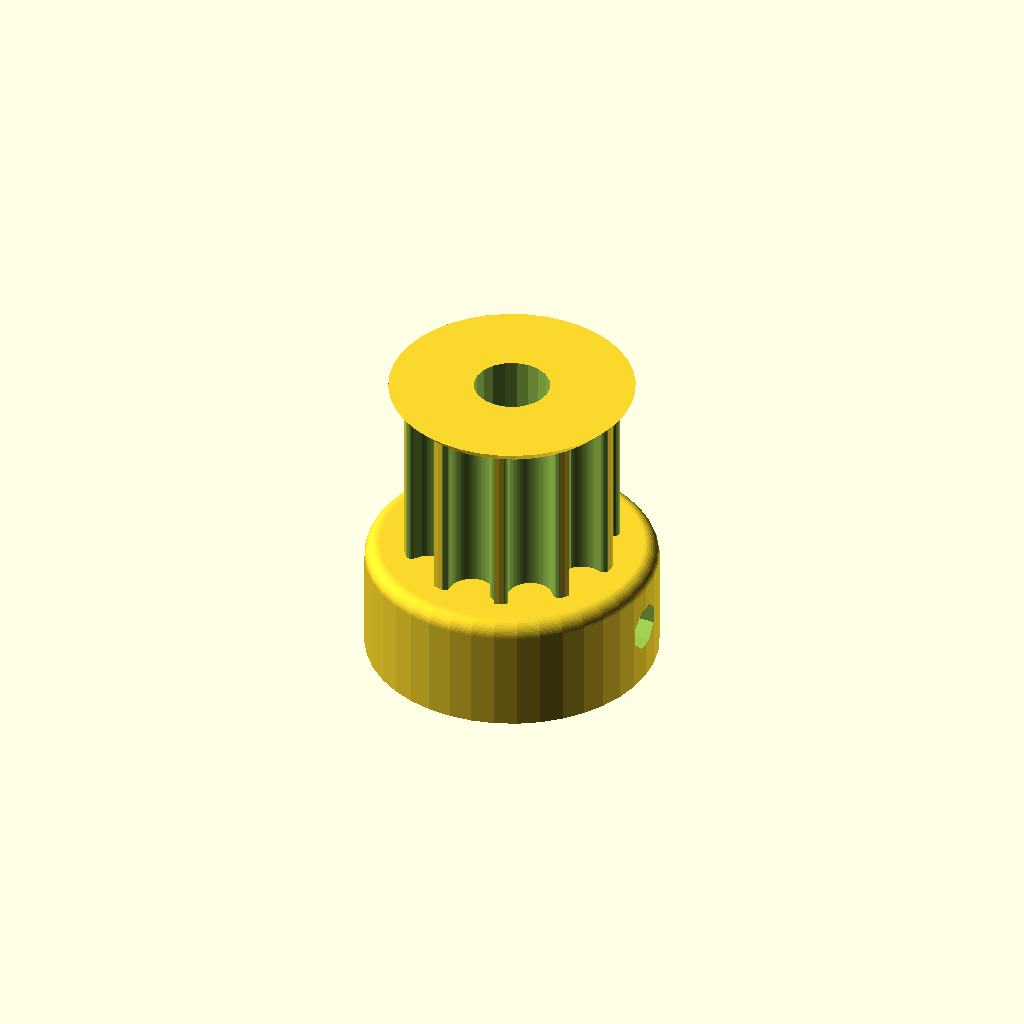
Cell 1: the model at its default parameters.
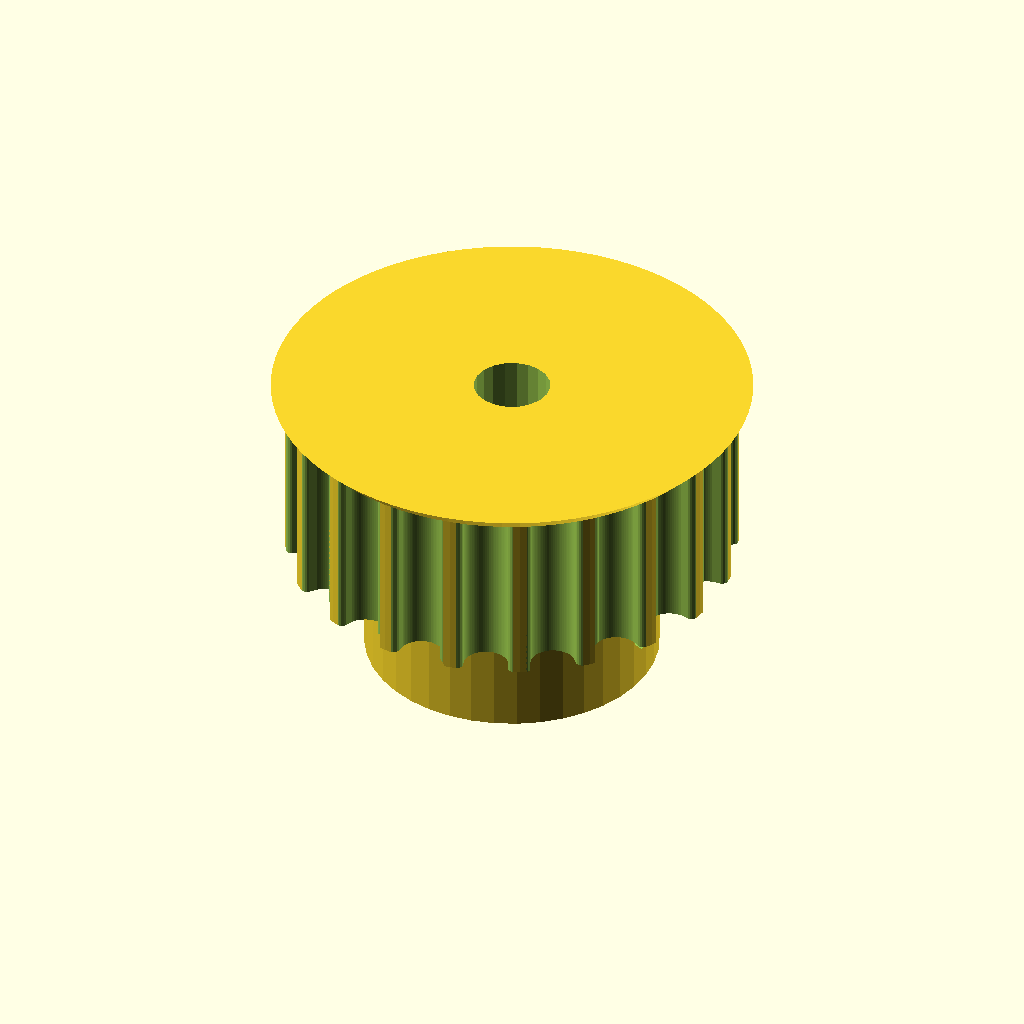
Cell 2: the same model with teeth = 20.
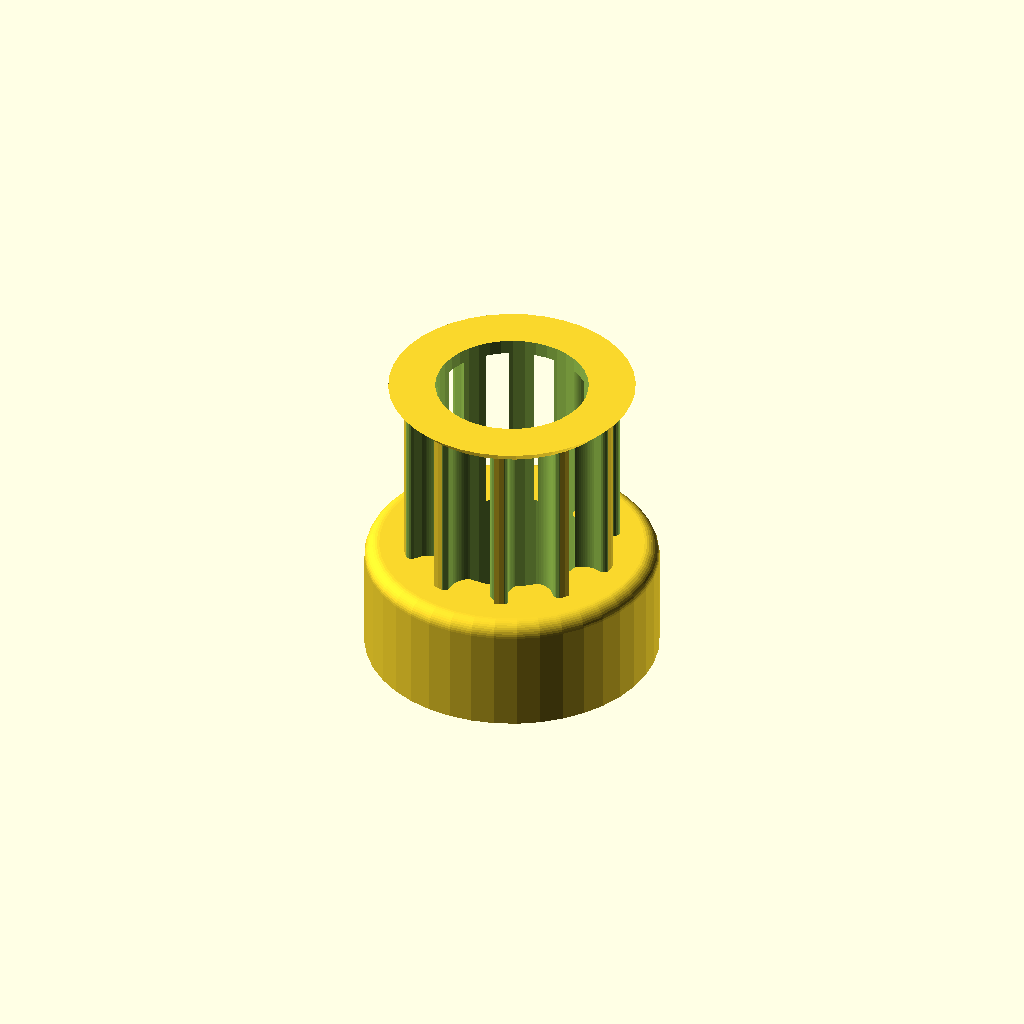
Cell 3: motor_shaft = 10.4 (everything else at default).
One fixed orthographic camera (rotation 55°, 0°, 25°; colour scheme Cornfield) for every cell.
OpenSCAD source file mendel90/Pulley_T-MXL-XL-HTD-GT2_N-tooth-3.scad:
// Parametric Pulley with multiple belt profiles
// by droftarts January 2012

// Based on pulleys by:
// http://www.thingiverse.com/thing:11256 by me!
// https://github.com/prusajr/PrusaMendel by Josef Prusa
// http://www.thingiverse.com/thing:3104 by GilesBathgate
// http://www.thingiverse.com/thing:2079 by nophead

// dxf tooth data from http://oem.cadregister.com/asp/PPOW_Entry.asp?company=915217&elementID=07807803/METRIC/URETH/WV0025/F
// pulley diameter checked and modelled from data at http://www.sdp-si.com/D265/HTML/D265T016.html

/**
 * @name Pulley
 * @category Printed
 * @using 1 x m3 nut, normal or nyloc
 * @using 1 x m3x10 set screw or 1 x m3x8 grub screw
 */



// tuneable constants

teeth = 10;			// Number of teeth, standard Mendel T5 belt = 8, gives Outside Diameter of 11.88mm
profile = 10;		// 1=MXL 2=40DP 3=XL 4=H 5=T2.5 6=T5 7=T10 8=AT5 9=HTD_3mm 10=HTD_5mm 11=HTD_8mm 12=GT2_2mm 13=GT2_3mm 14=GT2_5mm

motor_shaft = 5.2;	// NEMA17 motor shaft exact diameter = 5
m3_dia = 3.2;		// 3mm hole diameter
m3_nut_hex = 1;		// 1 for hex, 0 for square nut
m3_nut_flats = 5.7;	// normal M3 hex nut exact width = 5.5
m3_nut_depth = 2.7;	// normal M3 hex nut exact depth = 2.4, nyloc = 4

retainer = 1;		// Belt retainer above teeth, 0 = No, 1 = Yes
retainer_ht = 1.0;	// height of retainer flange over pulley, standard = 1.5
idler = 0;			// Belt retainer below teeth, 0 = No, 1 = Yes
idler_ht = 1.5;		// height of idler flange over pulley, standard = 1.5

pulley_t_ht = 12;	// length of toothed part of pulley, standard = 12
pulley_b_ht = 8;		// pulley base height, standard = 8. Set to same as idler_ht if you want an idler but no pulley.
pulley_b_dia = 20;	// pulley base diameter, standard = 20
no_of_nuts = 1;		// number of captive nuts required, standard = 1
nut_angle = 90;		// angle between nuts, standard = 90
nut_shaft_distance = 1.2;	// distance between inner face of nut and shaft, can be negative.


//	********************************
//	** Scaling tooth for good fit **
//	********************************
/*	To improve fit of belt to pulley, set the following constant. Decrease or increase by 0.1mm at a time. We are modelling the *BELT* tooth here, not the tooth on the pulley. Increasing the number will *decrease* the pulley tooth size. Increasing the tooth width will also scale proportionately the tooth depth, to maintain the shape of the tooth, and increase how far into the pulley the tooth is indented. Can be negative */

additional_tooth_width = 0.2; //mm

//	If you need more tooth depth than this provides, adjust the following constant. However, this will cause the shape of the tooth to change.

additional_tooth_depth = 0; //mm

// calculated constants

nut_elevation = pulley_b_ht/2;
m3_nut_points = 2*((m3_nut_flats/2)/cos(30)); // This is needed for the nut trap

// The following set the pulley diameter for a given number of teeth

MXL_pulley_dia = tooth_spacing (2.032,0.254);
40DP_pulley_dia = tooth_spacing (2.07264,0.1778);
XL_pulley_dia = tooth_spacing (5.08,0.254);
H_pulley_dia = tooth_spacing (9.525,0.381);
T2_5_pulley_dia = tooth_spaceing_curvefit (0.7467,0.796,1.026);
T5_pulley_dia = tooth_spaceing_curvefit (0.6523,1.591,1.064);
T10_pulley_dia = tooth_spacing (10,0.93);
AT5_pulley_dia = tooth_spaceing_curvefit (0.6523,1.591,1.064);
HTD_3mm_pulley_dia = tooth_spacing (3,0.381);
HTD_5mm_pulley_dia = tooth_spacing (5,0.5715);
HTD_8mm_pulley_dia = tooth_spacing (8,0.6858);
GT2_2mm_pulley_dia = tooth_spacing (2,0.254);
GT2_3mm_pulley_dia = tooth_spacing (3,0.381);
GT2_5mm_pulley_dia = tooth_spacing (5,0.5715);

// The following calls the pulley creation part, and passes the pulley diameter and tooth width to that module

if ( profile == 1 ) { pulley ( "MXL" , MXL_pulley_dia , 0.508 , 1.321 ); }
if ( profile == 2 ) { pulley ( "40 D.P." , 40DP_pulley_dia , 0.457 , 1.226 ); }
if ( profile == 3 ) { pulley ( "XL" , XL_pulley_dia , 1.27, 3.051 ); }
if ( profile == 4 ) { pulley ( "H" , H_pulley_dia ,1.905 , 5.359 ); }
if ( profile == 5 ) { pulley ( "T2.5" , T2_5_pulley_dia , 0.7 , 1.678 ); }
if ( profile == 6 ) { pulley ( "T5" , T5_pulley_dia , 1.19 , 3.264 ); }
if ( profile == 7 ) { pulley ( "T10" , T10_pulley_dia , 2.5 , 6.13 ); }
if ( profile == 8 ) { pulley ( "AT5" , AT5_pulley_dia , 1.19 , 4.268 ); }
if ( profile == 9 ) { pulley ( "HTD 3mm" , HTD_3mm_pulley_dia , 1.289 , 2.27 ); }
if ( profile == 10 ) { pulley ( "HTD 5mm" , HTD_5mm_pulley_dia , 2.199 , 3.781 ); }
if ( profile == 11 ) { pulley ( "HTD 8mm" , HTD_8mm_pulley_dia , 3.607 , 6.603 ); }
if ( profile == 12 ) { pulley ( "GT2 2mm" , GT2_2mm_pulley_dia , 0.764 , 1.494 ); }
if ( profile == 13 ) { pulley ( "GT2 3mm" , GT2_3mm_pulley_dia , 1.169 , 2.31 ); }
if ( profile == 14 ) { pulley ( "GT2 5mm" , GT2_5mm_pulley_dia , 1.969 , 3.952 ); }

// Functions

function tooth_spaceing_curvefit (b,c,d)
	= ((c * pow(teeth,d)) / (b + pow(teeth,d))) * teeth ;

function tooth_spacing(tooth_pitch,pitch_line_offset)
	= (2*((teeth*tooth_pitch)/(3.14159265*2)-pitch_line_offset)) ;

// Main Module

module pulley( belt_type , pulley_OD , tooth_depth , tooth_width )
	{
	echo (str("Belt type = ",belt_type,"; Number of teeth = ",teeth,"; Pulley Outside Diameter = ",pulley_OD,"mm "));
	tooth_distance_from_centre = sqrt( pow(pulley_OD/2,2) - pow((tooth_width+additional_tooth_width)/2,2));
	tooth_width_scale = (tooth_width + additional_tooth_width ) / tooth_width;
	tooth_depth_scale = ((tooth_depth + additional_tooth_depth ) / tooth_depth) ;


//	************************************************************************
//	*** uncomment the following line if pulley is wider than puller base ***
//	************************************************************************

//	translate ([0,0, pulley_b_ht + pulley_t_ht + retainer_ht ]) rotate ([0,180,0])

	difference()
	 {	 
		union()
		{
			//base
	
			if ( pulley_b_ht < 2 ) { echo ("CAN'T DRAW PULLEY BASE, HEIGHT LESS THAN 2!!!"); } else {
				rotate_extrude($fn=pulley_b_dia*2)
				{
						square([pulley_b_dia/2-1,pulley_b_ht]);
						square([pulley_b_dia/2,pulley_b_ht-1]);
						translate([pulley_b_dia/2-1,pulley_b_ht-1]) circle(1);
				}
			}
	
		difference()
			{
			//shaft - diameter is outside diameter of pulley
			
			translate([0,0,pulley_b_ht]) 
			rotate ([0,0,360/(teeth*4)]) 
			cylinder(r=pulley_OD/2,h=pulley_t_ht, $fn=teeth*4);
	
			//teeth - cut out of shaft
		
			for(i=[1:teeth]) 
			rotate([0,0,i*(360/teeth)])
			translate([0,-tooth_distance_from_centre,pulley_b_ht -1]) 
			scale ([ tooth_width_scale , tooth_depth_scale , 1 ]) 
			{
			if ( profile == 1 ) { MXL();}
			if ( profile == 2 ) { 40DP();}
			if ( profile == 3 ) { XL();}
			if ( profile == 4 ) { H();}
			if ( profile == 5 ) { T2_5();}
			if ( profile == 6 ) { T5();}
			if ( profile == 7 ) { T10();}
			if ( profile == 8 ) { AT5();}
			if ( profile == 9 ) { HTD_3mm();}
			if ( profile == 10 ) { HTD_5mm();}
			if ( profile == 11 ) { HTD_8mm();}
			if ( profile == 12 ) { GT2_2mm();}
			if ( profile == 13 ) { GT2_3mm();}
			if ( profile == 14 ) { GT2_5mm();}
			}

			}
			
		//belt retainer / idler
		if ( retainer > 0 ) {translate ([0,0, pulley_b_ht + pulley_t_ht ]) 
		rotate_extrude($fn=teeth*4)  
		polygon([[0,0],[pulley_OD/2,0],[pulley_OD/2 + retainer_ht , retainer_ht],[0 , retainer_ht],[0,0]]);}
		
		if ( idler > 0 ) {translate ([0,0, pulley_b_ht - idler_ht ]) 
		rotate_extrude($fn=teeth*4)  
		polygon([[0,0],[pulley_OD/2 + idler_ht,0],[pulley_OD/2 , idler_ht],[0 , idler_ht],[0,0]]);}
	
		}
	   
		//hole for motor shaft
		translate([0,0,-1])cylinder(r=motor_shaft/2,h=pulley_b_ht + pulley_t_ht + retainer_ht + 2,$fn=motor_shaft*4);
				
		//captive nut and grub screw holes
	
		if ( pulley_b_ht < m3_nut_flats ) { echo ("CAN'T DRAW CAPTIVE NUTS, HEIGHT LESS THAN NUT DIAMETER!!!"); } else {
		if ( (pulley_b_dia - motor_shaft)/2 < m3_nut_depth + 3 ) { echo ("CAN'T DRAW CAPTIVE NUTS, DIAMETER TOO SMALL FOR NUT DEPTH!!!"); } else {
	
			for(j=[1:no_of_nuts]) rotate([0,0,j*nut_angle])
			translate([0,0,nut_elevation])rotate([90,0,0])
	
			union()
			{
				//entrance
				translate([0,-pulley_b_ht/4-0.5,motor_shaft/2+m3_nut_depth/2+nut_shaft_distance]) cube([m3_nut_flats,pulley_b_ht/2+1,m3_nut_depth],center=true);
	
				//nut
				if ( m3_nut_hex > 0 )
					{
						// hex nut
						translate([0,0.25,motor_shaft/2+m3_nut_depth/2+nut_shaft_distance]) rotate([0,0,30]) cylinder(r=m3_nut_points/2,h=m3_nut_depth,center=true,$fn=6);
					} else {
						// square nut
						translate([0,0.25,motor_shaft/2+m3_nut_depth/2+nut_shaft_distance]) cube([m3_nut_flats,m3_nut_flats,m3_nut_depth],center=true);
					}
	
				//grub screw hole
				rotate([0,0,22.5])cylinder(r=m3_dia/2,h=pulley_b_dia/2+1,$fn=8);
			}
		}}
	 }
	   
	}


// Tooth profile modules

module MXL()
	{
	linear_extrude(height=pulley_t_ht+2) polygon([[-0.660421,-0.5],[-0.660421,0],[-0.621898,0.006033],[-0.587714,0.023037],[-0.560056,0.049424],[-0.541182,0.083609],[-0.417357,0.424392],[-0.398413,0.458752],[-0.370649,0.48514],[-0.336324,0.502074],[-0.297744,0.508035],[0.297744,0.508035],[0.336268,0.502074],[0.370452,0.48514],[0.39811,0.458752],[0.416983,0.424392],[0.540808,0.083609],[0.559752,0.049424],[0.587516,0.023037],[0.621841,0.006033],[0.660421,0],[0.660421,-0.5]]);
	}

module 40DP()
	{
	linear_extrude(height=pulley_t_ht+2) polygon([[-0.612775,-0.5],[-0.612775,0],[-0.574719,0.010187],[-0.546453,0.0381],[-0.355953,0.3683],[-0.327604,0.405408],[-0.291086,0.433388],[-0.248548,0.451049],[-0.202142,0.4572],[0.202494,0.4572],[0.248653,0.451049],[0.291042,0.433388],[0.327609,0.405408],[0.356306,0.3683],[0.546806,0.0381],[0.574499,0.010187],[0.612775,0],[0.612775,-0.5]]);
	}

module XL()
	{
	linear_extrude(height=pulley_t_ht+2) polygon([[-1.525411,-1],[-1.525411,0],[-1.41777,0.015495],[-1.320712,0.059664],[-1.239661,0.129034],[-1.180042,0.220133],[-0.793044,1.050219],[-0.733574,1.141021],[-0.652507,1.210425],[-0.555366,1.254759],[-0.447675,1.270353],[0.447675,1.270353],[0.555366,1.254759],[0.652507,1.210425],[0.733574,1.141021],[0.793044,1.050219],[1.180042,0.220133],[1.239711,0.129034],[1.320844,0.059664],[1.417919,0.015495],[1.525411,0],[1.525411,-1]]);
	}

module H()
	{
	linear_extrude(height=pulley_t_ht+2) polygon([[-2.6797,-1],[-2.6797,0],[-2.600907,0.006138],[-2.525342,0.024024],[-2.45412,0.052881],[-2.388351,0.091909],[-2.329145,0.140328],[-2.277614,0.197358],[-2.234875,0.262205],[-2.202032,0.334091],[-1.75224,1.57093],[-1.719538,1.642815],[-1.676883,1.707663],[-1.62542,1.764693],[-1.566256,1.813112],[-1.500512,1.85214],[-1.4293,1.880997],[-1.353742,1.898883],[-1.274949,1.905021],[1.275281,1.905021],[1.354056,1.898883],[1.429576,1.880997],[1.500731,1.85214],[1.566411,1.813112],[1.625508,1.764693],[1.676919,1.707663],[1.719531,1.642815],[1.752233,1.57093],[2.20273,0.334091],[2.235433,0.262205],[2.278045,0.197358],[2.329455,0.140328],[2.388553,0.091909],[2.454233,0.052881],[2.525384,0.024024],[2.600904,0.006138],[2.6797,0],[2.6797,-1]]);
	}

module T2_5()
	{
	linear_extrude(height=pulley_t_ht+2) polygon([[-0.839258,-0.5],[-0.839258,0],[-0.770246,0.021652],[-0.726369,0.079022],[-0.529167,0.620889],[-0.485025,0.67826],[-0.416278,0.699911],[0.416278,0.699911],[0.484849,0.67826],[0.528814,0.620889],[0.726369,0.079022],[0.770114,0.021652],[0.839258,0],[0.839258,-0.5]]);
	}

module T5()
	{
	linear_extrude(height=pulley_t_ht+2) polygon([[-1.632126,-0.5],[-1.632126,0],[-1.568549,0.004939],[-1.507539,0.019367],[-1.450023,0.042686],[-1.396912,0.074224],[-1.349125,0.113379],[-1.307581,0.159508],[-1.273186,0.211991],[-1.246868,0.270192],[-1.009802,0.920362],[-0.983414,0.978433],[-0.949018,1.030788],[-0.907524,1.076798],[-0.859829,1.115847],[-0.80682,1.147314],[-0.749402,1.170562],[-0.688471,1.184956],[-0.624921,1.189895],[0.624971,1.189895],[0.688622,1.184956],[0.749607,1.170562],[0.807043,1.147314],[0.860055,1.115847],[0.907754,1.076798],[0.949269,1.030788],[0.9837,0.978433],[1.010193,0.920362],[1.246907,0.270192],[1.273295,0.211991],[1.307726,0.159508],[1.349276,0.113379],[1.397039,0.074224],[1.450111,0.042686],[1.507589,0.019367],[1.568563,0.004939],[1.632126,0],[1.632126,-0.5]]);
	}

module T10()
	{
	linear_extrude(height=pulley_t_ht+2) polygon([[-3.06511,-1],[-3.06511,0],[-2.971998,0.007239],[-2.882718,0.028344],[-2.79859,0.062396],[-2.720931,0.108479],[-2.651061,0.165675],[-2.590298,0.233065],[-2.539962,0.309732],[-2.501371,0.394759],[-1.879071,2.105025],[-1.840363,2.190052],[-1.789939,2.266719],[-1.729114,2.334109],[-1.659202,2.391304],[-1.581518,2.437387],[-1.497376,2.47144],[-1.408092,2.492545],[-1.314979,2.499784],[1.314979,2.499784],[1.408091,2.492545],[1.497371,2.47144],[1.581499,2.437387],[1.659158,2.391304],[1.729028,2.334109],[1.789791,2.266719],[1.840127,2.190052],[1.878718,2.105025],[2.501018,0.394759],[2.539726,0.309732],[2.59015,0.233065],[2.650975,0.165675],[2.720887,0.108479],[2.798571,0.062396],[2.882713,0.028344],[2.971997,0.007239],[3.06511,0],[3.06511,-1]]);
	}

module AT5()
	{
	linear_extrude(height=pulley_t_ht+2) polygon([[-2.134129,-0.75],[-2.134129,0],[-2.058023,0.005488],[-1.984595,0.021547],[-1.914806,0.047569],[-1.849614,0.082947],[-1.789978,0.127073],[-1.736857,0.179338],[-1.691211,0.239136],[-1.653999,0.305859],[-1.349199,0.959203],[-1.286933,1.054635],[-1.201914,1.127346],[-1.099961,1.173664],[-0.986896,1.18992],[0.986543,1.18992],[1.099614,1.173664],[1.201605,1.127346],[1.286729,1.054635],[1.349199,0.959203],[1.653646,0.305859],[1.690859,0.239136],[1.73651,0.179338],[1.789644,0.127073],[1.849305,0.082947],[1.914539,0.047569],[1.984392,0.021547],[2.057906,0.005488],[2.134129,0],[2.134129,-0.75]]);
	}

module HTD_3mm()
	{
	linear_extrude(height=pulley_t_ht+2) polygon([[-1.135062,-0.5],[-1.135062,0],[-1.048323,0.015484],[-0.974284,0.058517],[-0.919162,0.123974],[-0.889176,0.206728],[-0.81721,0.579614],[-0.800806,0.653232],[-0.778384,0.72416],[-0.750244,0.792137],[-0.716685,0.856903],[-0.678005,0.918199],[-0.634505,0.975764],[-0.586483,1.029338],[-0.534238,1.078662],[-0.47807,1.123476],[-0.418278,1.16352],[-0.355162,1.198533],[-0.289019,1.228257],[-0.22015,1.25243],[-0.148854,1.270793],[-0.07543,1.283087],[-0.000176,1.28905],[0.075081,1.283145],[0.148515,1.270895],[0.219827,1.252561],[0.288716,1.228406],[0.354879,1.19869],[0.418018,1.163675],[0.477831,1.123623],[0.534017,1.078795],[0.586276,1.029452],[0.634307,0.975857],[0.677809,0.91827],[0.716481,0.856953],[0.750022,0.792167],[0.778133,0.724174],[0.800511,0.653236],[0.816857,0.579614],[0.888471,0.206728],[0.919014,0.123974],[0.974328,0.058517],[1.048362,0.015484],[1.135062,0],[1.135062,-0.5]]);
	}

module HTD_5mm()
	{
	linear_extrude(height=pulley_t_ht+2) polygon([[-1.89036,-0.75],[-1.89036,0],[-1.741168,0.02669],[-1.61387,0.100806],[-1.518984,0.21342],[-1.467026,0.3556],[-1.427162,0.960967],[-1.398568,1.089602],[-1.359437,1.213531],[-1.310296,1.332296],[-1.251672,1.445441],[-1.184092,1.552509],[-1.108081,1.653042],[-1.024167,1.746585],[-0.932877,1.832681],[-0.834736,1.910872],[-0.730271,1.980701],[-0.62001,2.041713],[-0.504478,2.09345],[-0.384202,2.135455],[-0.259708,2.167271],[-0.131524,2.188443],[-0.000176,2.198511],[0.131296,2.188504],[0.259588,2.167387],[0.384174,2.135616],[0.504527,2.093648],[0.620123,2.04194],[0.730433,1.980949],[0.834934,1.911132],[0.933097,1.832945],[1.024398,1.746846],[1.108311,1.653291],[1.184308,1.552736],[1.251865,1.445639],[1.310455,1.332457],[1.359552,1.213647],[1.39863,1.089664],[1.427162,0.960967],[1.467026,0.3556],[1.518984,0.21342],[1.61387,0.100806],[1.741168,0.02669],[1.89036,0],[1.89036,-0.75]]);
	}

module HTD_8mm()
	{
	linear_extrude(height=pulley_t_ht+2) polygon([[-3.301471,-1],[-3.301471,0],[-3.16611,0.012093],[-3.038062,0.047068],[-2.919646,0.10297],[-2.813182,0.177844],[-2.720989,0.269734],[-2.645387,0.376684],[-2.588694,0.496739],[-2.553229,0.627944],[-2.460801,1.470025],[-2.411413,1.691917],[-2.343887,1.905691],[-2.259126,2.110563],[-2.158035,2.30575],[-2.041518,2.490467],[-1.910478,2.66393],[-1.76582,2.825356],[-1.608446,2.973961],[-1.439261,3.10896],[-1.259169,3.22957],[-1.069074,3.335006],[-0.869878,3.424485],[-0.662487,3.497224],[-0.447804,3.552437],[-0.226732,3.589341],[-0.000176,3.607153],[0.226511,3.589461],[0.447712,3.552654],[0.66252,3.497516],[0.870027,3.424833],[1.069329,3.33539],[1.259517,3.229973],[1.439687,3.109367],[1.608931,2.974358],[1.766344,2.825731],[1.911018,2.664271],[2.042047,2.490765],[2.158526,2.305998],[2.259547,2.110755],[2.344204,1.905821],[2.411591,1.691983],[2.460801,1.470025],[2.553229,0.627944],[2.588592,0.496739],[2.645238,0.376684],[2.720834,0.269734],[2.81305,0.177844],[2.919553,0.10297],[3.038012,0.047068],[3.166095,0.012093],[3.301471,0],[3.301471,-1]]);
	}

module GT2_2mm()
	{
	linear_extrude(height=pulley_t_ht+2) polygon([[0.747183,-0.5],[0.747183,0],[0.647876,0.037218],[0.598311,0.130528],[0.578556,0.238423],[0.547158,0.343077],[0.504649,0.443762],[0.451556,0.53975],[0.358229,0.636924],[0.2484,0.707276],[0.127259,0.750044],[0,0.76447],[-0.127259,0.750044],[-0.2484,0.707276],[-0.358229,0.636924],[-0.451556,0.53975],[-0.504797,0.443762],[-0.547291,0.343077],[-0.578605,0.238423],[-0.598311,0.130528],[-0.648009,0.037218],[-0.747183,0],[-0.747183,-0.5]]);
	}

module GT2_3mm()
	{
	linear_extrude(height=pulley_t_ht+2) polygon([[-1.155171,-0.5],[-1.155171,0],[-1.065317,0.016448],[-0.989057,0.062001],[-0.93297,0.130969],[-0.90364,0.217664],[-0.863705,0.408181],[-0.800056,0.591388],[-0.713587,0.765004],[-0.60519,0.926747],[-0.469751,1.032548],[-0.320719,1.108119],[-0.162625,1.153462],[0,1.168577],[0.162625,1.153462],[0.320719,1.108119],[0.469751,1.032548],[0.60519,0.926747],[0.713587,0.765004],[0.800056,0.591388],[0.863705,0.408181],[0.90364,0.217664],[0.932921,0.130969],[0.988924,0.062001],[1.065168,0.016448],[1.155171,0],[1.155171,-0.5]]);
	}

module GT2_5mm()
	{
	linear_extrude(height=pulley_t_ht+2) polygon([[-1.975908,-0.75],[-1.975908,0],[-1.797959,0.03212],[-1.646634,0.121224],[-1.534534,0.256431],[-1.474258,0.426861],[-1.446911,0.570808],[-1.411774,0.712722],[-1.368964,0.852287],[-1.318597,0.989189],[-1.260788,1.123115],[-1.195654,1.25375],[-1.12331,1.380781],[-1.043869,1.503892],[-0.935264,1.612278],[-0.817959,1.706414],[-0.693181,1.786237],[-0.562151,1.851687],[-0.426095,1.9027],[-0.286235,1.939214],[-0.143795,1.961168],[0,1.9685],[0.143796,1.961168],[0.286235,1.939214],[0.426095,1.9027],[0.562151,1.851687],[0.693181,1.786237],[0.817959,1.706414],[0.935263,1.612278],[1.043869,1.503892],[1.123207,1.380781],[1.195509,1.25375],[1.26065,1.123115],[1.318507,0.989189],[1.368956,0.852287],[1.411872,0.712722],[1.447132,0.570808],[1.474611,0.426861],[1.534583,0.256431],[1.646678,0.121223],[1.798064,0.03212],[1.975908,0],[1.975908,-0.75]]);
	}
Parameter table extracted from the source (name, type, default, range or options):
teeth: number, default 10
profile: number, default 10
motor_shaft: number, default 5.2
m3_dia: number, default 3.2
m3_nut_hex: number, default 1
m3_nut_flats: number, default 5.7
m3_nut_depth: number, default 2.7
retainer: number, default 1
retainer_ht: number, default 1
idler: number, default 0
idler_ht: number, default 1.5
pulley_t_ht: number, default 12
pulley_b_ht: number, default 8
pulley_b_dia: number, default 20
no_of_nuts: number, default 1
nut_angle: number, default 90
nut_shaft_distance: number, default 1.2
additional_tooth_width: number, default 0.2
additional_tooth_depth: number, default 0
